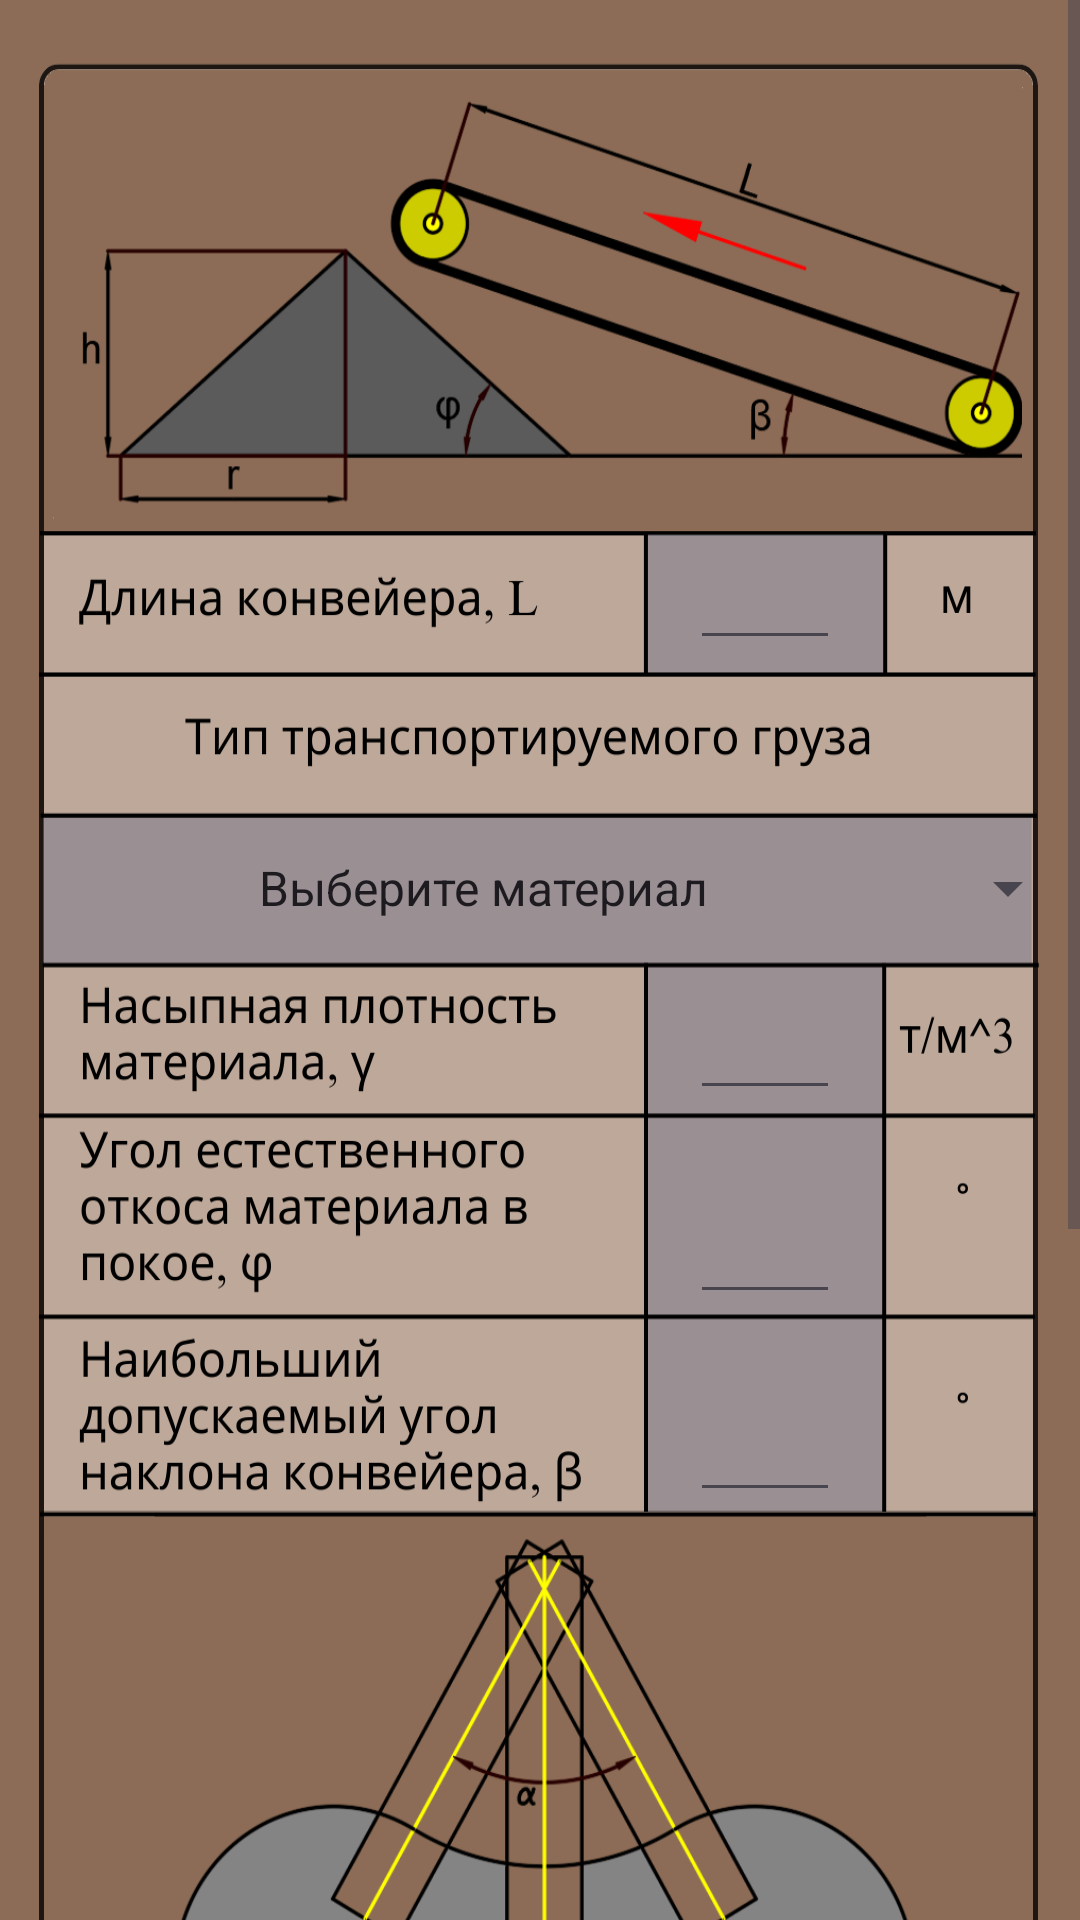

Produce the Android XML layout that renders to this screen, including the resource entries it uses.
<!-- AndroidManifest.xml: application theme Theme.FirstAppCon -->
<!-- res/layout/activity_calc_volume.xml -->
<?xml version="1.0" encoding="utf-8"?>
<ScrollView
    xmlns:android="http://schemas.android.com/apk/res/android"
    xmlns:app="http://schemas.android.com/apk/res-auto"
    xmlns:tools="http://schemas.android.com/tools"
    android:layout_width="match_parent"
    android:layout_height="wrap_content"
    android:fillViewport="true">
    <androidx.constraintlayout.widget.ConstraintLayout
        android:layout_width="match_parent"
        android:layout_height="wrap_content"
        tools:context=".CalcVolume"
        android:background="@color/lightBrown">

        <ImageView
            android:id="@+id/imageView18"
            android:layout_width="wrap_content"
            android:layout_height="1000dp"
            android:scaleType="fitXY"
            app:layout_constraintEnd_toEndOf="parent"
            app:layout_constraintStart_toStartOf="parent"
            app:layout_constraintTop_toTopOf="parent"
            app:srcCompat="@drawable/calcvolume" />

        <EditText
            android:id="@+id/textViewL"
            android:layout_width="50dp"
            android:layout_height="40dp"
            android:layout_marginStart="230dp"
            android:layout_marginTop="180dp"
            android:inputType="numberDecimal"
            android:textSize="18sp"
            android:text=""
            android:textAlignment="center"
            app:layout_constraintStart_toStartOf="parent"
            app:layout_constraintTop_toTopOf="@+id/imageView18" />

        <EditText
            android:id="@+id/textViewy"
            android:layout_width="50dp"
            android:layout_height="40dp"
            android:layout_marginTop="110dp"
            android:inputType="numberDecimal"
            android:textSize="18sp"
            android:text=""
            android:textAlignment="center"
            app:layout_constraintStart_toStartOf="@+id/textViewL"
            app:layout_constraintTop_toBottomOf="@+id/textViewL" />

        <EditText
            android:id="@+id/textViewfi"
            android:layout_width="50dp"
            android:layout_height="40dp"
            android:layout_marginTop="28dp"
            android:inputType="numberDecimal"
            android:textSize="18sp"
            android:text=""
            android:textAlignment="center"
            app:layout_constraintStart_toStartOf="@+id/textViewL"
            app:layout_constraintTop_toBottomOf="@+id/textViewy" />

        <EditText
            android:id="@+id/textViewAngleB"
            android:layout_width="50dp"
            android:layout_height="40dp"
            android:layout_marginTop="26dp"
            android:inputType="numberDecimal"
            android:textSize="18sp"
            android:text=""
            android:textAlignment="center"
            app:layout_constraintStart_toStartOf="@+id/textViewL"
            app:layout_constraintTop_toBottomOf="@+id/textViewfi" />

        <EditText
            android:id="@+id/textViewAngleA"
            android:layout_width="50dp"
            android:layout_height="40dp"
            android:layout_marginTop="250dp"
            android:inputType="numberDecimal"
            android:textSize="18sp"
            android:text=""
            android:textAlignment="center"
            app:layout_constraintStart_toStartOf="@+id/textViewL"
            app:layout_constraintTop_toBottomOf="@+id/textViewAngleB" />

        <TextView
            android:id="@+id/textViewV"
            android:layout_width="80dp"
            android:layout_height="40dp"
            android:layout_marginStart="215dp"
            android:layout_marginTop="13dp"
            android:textSize="18sp"
            android:text="@string/tire"
            android:textAlignment="center"
            app:layout_constraintStart_toStartOf="parent"
            app:layout_constraintTop_toBottomOf="@+id/textViewAngleA"/>

        <TextView
            android:id="@+id/textViewh"
            android:layout_width="80dp"
            android:layout_height="40dp"
            android:layout_marginStart="215dp"
            android:layout_marginTop="8dp"
            android:textSize="18sp"
            android:text="@string/tire"
            android:textAlignment="center"
            app:layout_constraintStart_toStartOf="parent"
            app:layout_constraintTop_toBottomOf="@+id/textViewV" />

        <TextView
            android:id="@+id/textViewr"
            android:layout_width="80dp"
            android:layout_height="40dp"
            android:layout_marginStart="215dp"
            android:layout_marginTop="7dp"
            android:textSize="18sp"
            android:text="@string/tire"
            android:textAlignment="center"
            app:layout_constraintStart_toStartOf="parent"
            app:layout_constraintTop_toBottomOf="@+id/textViewh" />

        <Button
            android:id="@+id/button6"
            android:layout_width="150dp"
            android:layout_height="50dp"
            android:layout_marginBottom="5dp"
            android:text="@string/Result"
            android:onClick="ClickresultVolume"
            android:backgroundTint="@color/greyDark"
            android:textColor="@color/black"
            app:layout_constraintEnd_toStartOf="@+id/button9"
            app:layout_constraintStart_toStartOf="parent"
            app:layout_constraintBottom_toBottomOf="parent"  />

        <Button
            android:id="@+id/button9"
            android:layout_width="150dp"
            android:layout_height="50dp"
            android:layout_marginBottom="5dp"
            android:text="@string/Clear"
            android:onClick="ClickClearVolume"
            android:backgroundTint="@color/greyDark"
            android:textColor="@color/black"
            app:layout_constraintStart_toEndOf="@+id/button6"
            app:layout_constraintEnd_toEndOf="parent"
            app:layout_constraintBottom_toBottomOf="parent"/>

        <Spinner
            android:id="@+id/spinnerScrolMat"
            android:layout_width="350dp"
            android:layout_height="40dp"
            android:layout_marginTop="276dp"
            android:entries="@array/goods"
            android:layout_marginStart="10dp"
            android:textAlignment="center"
            app:layout_constraintStart_toStartOf="parent"
            app:layout_constraintEnd_toEndOf="parent"
            app:layout_constraintTop_toTopOf="@id/imageView18"/>
    </androidx.constraintlayout.widget.ConstraintLayout>
</ScrollView>
<!-- resources referenced by this layout -->
<resources>
  <string-array name="goods">
          <item>Выберите материал</item>
          <item>Англомерат железной руды</item>
          <item>Англомерат Свинцовой руды</item>
          <item>Антрацит рядовой</item>
          <item>Аммофос</item>
          <item>Апатитовый концентрат</item>
          <item>Асбест, сорт 1-У</item>
          <item>Асбест, сорт У1-У11</item>
          <item>Брикеты из бурого угля</item>
          <item>Боксит дробленый</item>
          <item>Гранит крупностью 0-80 мм</item>
          <item>Галька круглая, сухая</item>
          <item>Гипс порошкообразный</item>
          <item>Глина кусковая, сухая</item>
          <item>Глина кусковая, влажная</item>
          <item>Глина пылевидная</item>
          <item>Глинозем порошкообразный, сухой</item>
          <item>Гравий рядовой, сухой</item>
          <item>Гравий влажный, мытый</item>
          <item>Доломит необожженный 50-80мм</item>
          <item>Земля грунтовая, влажная</item>
          <item>Земля грунтовая, сухая</item>
          <item>Земля формовочная, готовая</item>
          <item>Земля формовочная, выбитая</item>
          <item>Зола сухая</item>
          <item>Известняк мелкий и среднекусковой</item>
          <item>Известь порошкообразная</item>
          <item>Калий хлористый</item>
          <item>Камень мелко и среднекусковой,рядовой</item>
          <item>Кокс рядовой</item>
          <item>Коксик с мелочью</item>
          <item>Колчедан серный, рядовой</item>
          <item>Колчедан флотационный</item>
          <item>Концентрат железных руд, влажный</item>
          <item>Мел кусковый</item>
          <item>Окатыши железорудные</item>
          <item>Окалина</item>
          <item>Песок карьерный, рядовой</item>
          <item>Песок чистый, формовочный</item>
          <item>Песчано-гравийная смесь</item>
          <item>Порода грунтовая</item>
          <item>Пыль колошниковая</item>
          <item>Руда крупностью 0 - 125 мм, рядовая</item>
          <item>Сера гранулированная</item>
          <item>Сера двууглекислая</item>
          <item>Соль поваренная, зернистая</item>
          <item>Соль калийная</item>
          <item>Соль каменная, кусковая</item>
          <item>Торф фрезерный</item>
          <item>Уголь бурый, сухой</item>
          <item>Уголь бурый, влажный</item>
          <item>Уголь каменный рядовой</item>
          <item>Угольная пыль с мелочью</item>
          <item>Удобрения минеральные</item>
          <item>Цемент воздушно-сухой</item>
          <item>Шлак каменноугольный</item>
          <item>Штыб сухой</item>
          <item>Щебень сухой</item>
      </string-array>
  <color name="black">#FF000000</color>
  <color name="greyDark">#9A9093</color>
  <color name="lightBrown">#77768C</color>
  <!-- drawable calcvolume: png bitmap (drawable, 306378 bytes) -->
  <string name="Clear">Очистить</string>
  <string name="Result">Расчитать</string>
  <string name="tire">---</string>
  <style name="Theme.FirstAppCon" parent="Base.Theme.FirstAppCon" />
  <style name="Base.Theme.FirstAppCon" parent="Theme.Material3.DayNight.NoActionBar">
          
          
      </style>
</resources>
